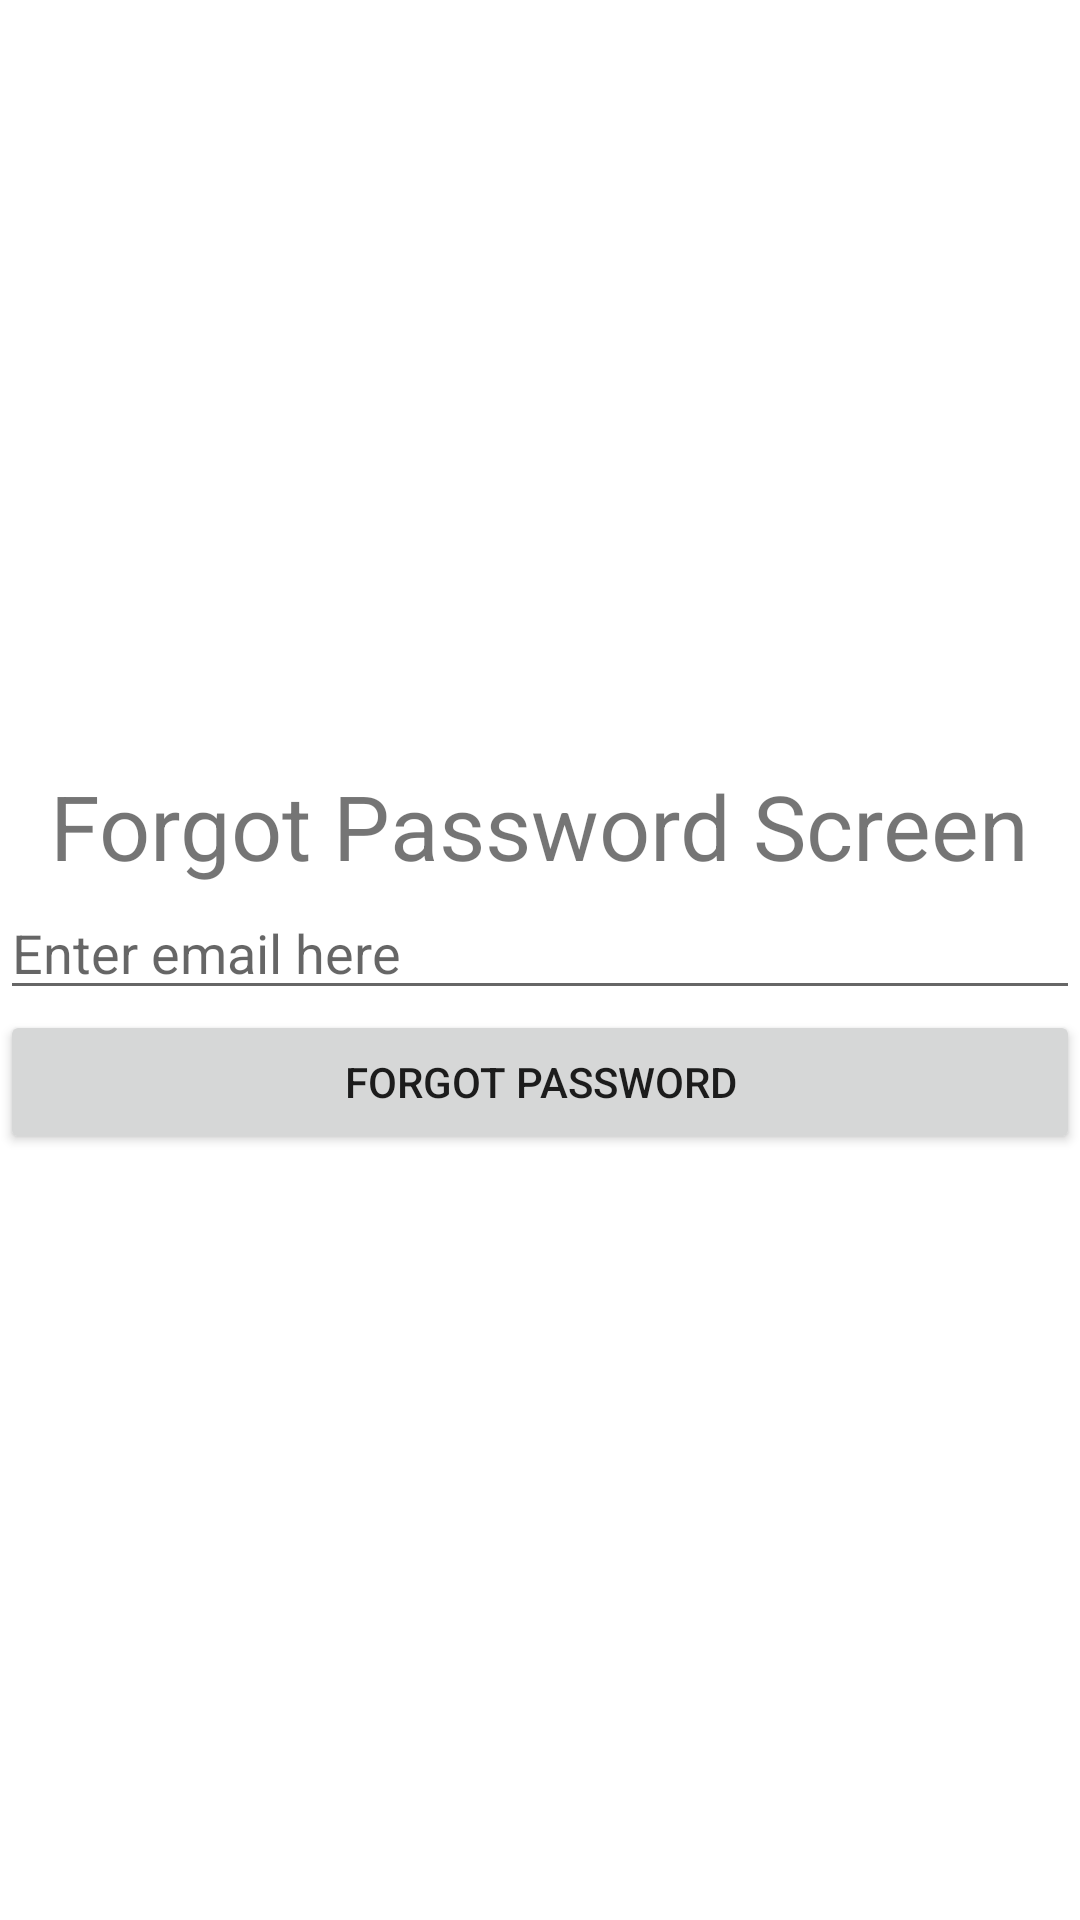

The Android layout XML behind this screen, and the referenced resources:
<!-- AndroidManifest.xml: application theme Theme.LOGINAPPLICATION123 -->
<!-- res/layout/activity_forgot_password.xml -->
<?xml version="1.0" encoding="utf-8"?>
<LinearLayout xmlns:android="http://schemas.android.com/apk/res/android"
xmlns:app="http://schemas.android.com/apk/res-auto"
xmlns:tools="http://schemas.android.com/tools"
android:layout_width="match_parent"
android:layout_height="match_parent"
android:orientation="vertical"
android:gravity="center"
tools:context=".ForgotPasswordActivity">

    <TextView
        android:layout_width="wrap_content"
        android:layout_height="wrap_content"
        android:text="@string/Forget_password_textview"
        android:textSize="30sp"/>

    <EditText
    android:layout_width="match_parent"
    android:layout_height="wrap_content"
    android:id="@+id/etEmail"
    android:hint="@string/enter_email"
    android:inputType="textEmailAddress"/>
<Button
    android:layout_width="match_parent"
    android:layout_height="wrap_content"
    android:id="@+id/btnForget"
    android:text="@string/forgot_password"/>

    </LinearLayout>
<!-- resources referenced by this layout -->
<resources>
  <string name="Forget_password_textview">Forgot Password Screen</string>
  <string name="enter_email">Enter email here</string>
  <string name="forgot_password">Forgot Password</string>
  <style name="Theme.LOGINAPPLICATION123" parent="Theme.MaterialComponents.DayNight.DarkActionBar">
          
          <item name="colorPrimary">@color/purple_500</item>
          <item name="colorPrimaryVariant">@color/purple_700</item>
          <item name="colorOnPrimary">@color/white</item>
          
          <item name="colorSecondary">@color/teal_200</item>
          <item name="colorSecondaryVariant">@color/teal_700</item>
          <item name="colorOnSecondary">@color/black</item>
          
          <item name="android:statusBarColor" tools:targetApi="l">?attr/colorPrimaryVariant</item>
          
      </style>
  <!-- not gathered from this repository: default colours our renderer supplied (Android Studio template values) -->
  <color name="purple_500">#FF6200EE</color>
  <color name="purple_700">#FF3700B3</color>
  <color name="teal_200">#FF03DAC5</color>
  <color name="teal_700">#FF018786</color>
  <color name="black">#FF000000</color>
  <color name="white">#FFFFFFFF</color>
</resources>
